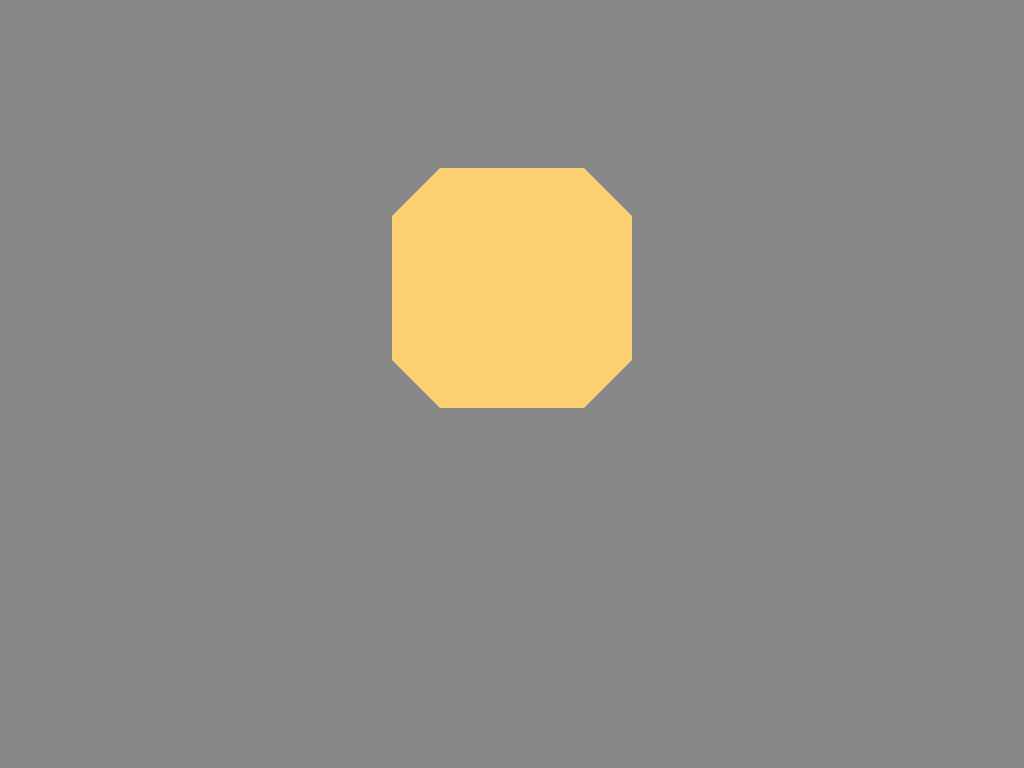

Recreate this image using only HTML and CSS.

<!-- file: octagon.html -->
<!DOCTYPE html>
<html lang="en">
<head>
	<meta charset="UTF-8">
	<meta http-equiv="X-UA-Compatible" content="IE=edge">
	<meta name="viewport" content="width=device-width, initial-scale=1.0">
	<title>Octagon</title>
	<link rel="stylesheet" href="./octagon.css">
</head>
<body>
	<div class="octagon"></div>
	
</body>
</html>

/* file: octagon.css */
body {
	display: flex;
	align-items: center;
	justify-content: center;
	background-color: #888;
	padding: 10em;
}

.octagon {
	width: 15em;
	height: 15em;
	background-color: #fad072;
	position: relative;
}

.octagon::before {
	content: '';
	position: absolute;
	top: 0;
	left: 0;
	width: 9em;
	height: 0;
	border-bottom: 3em solid #fad072;
	border-right: 3em solid #888;
	border-left: 3em solid #888;
}

.octagon::after {
	content: '';
	position: absolute;
	bottom: 0;
	left: 0;
	width: 9em;
	height: 0;
	border-top: 3em solid #fad072;
	border-right: 3em solid #888;
	border-left: 3em solid #888;
}
